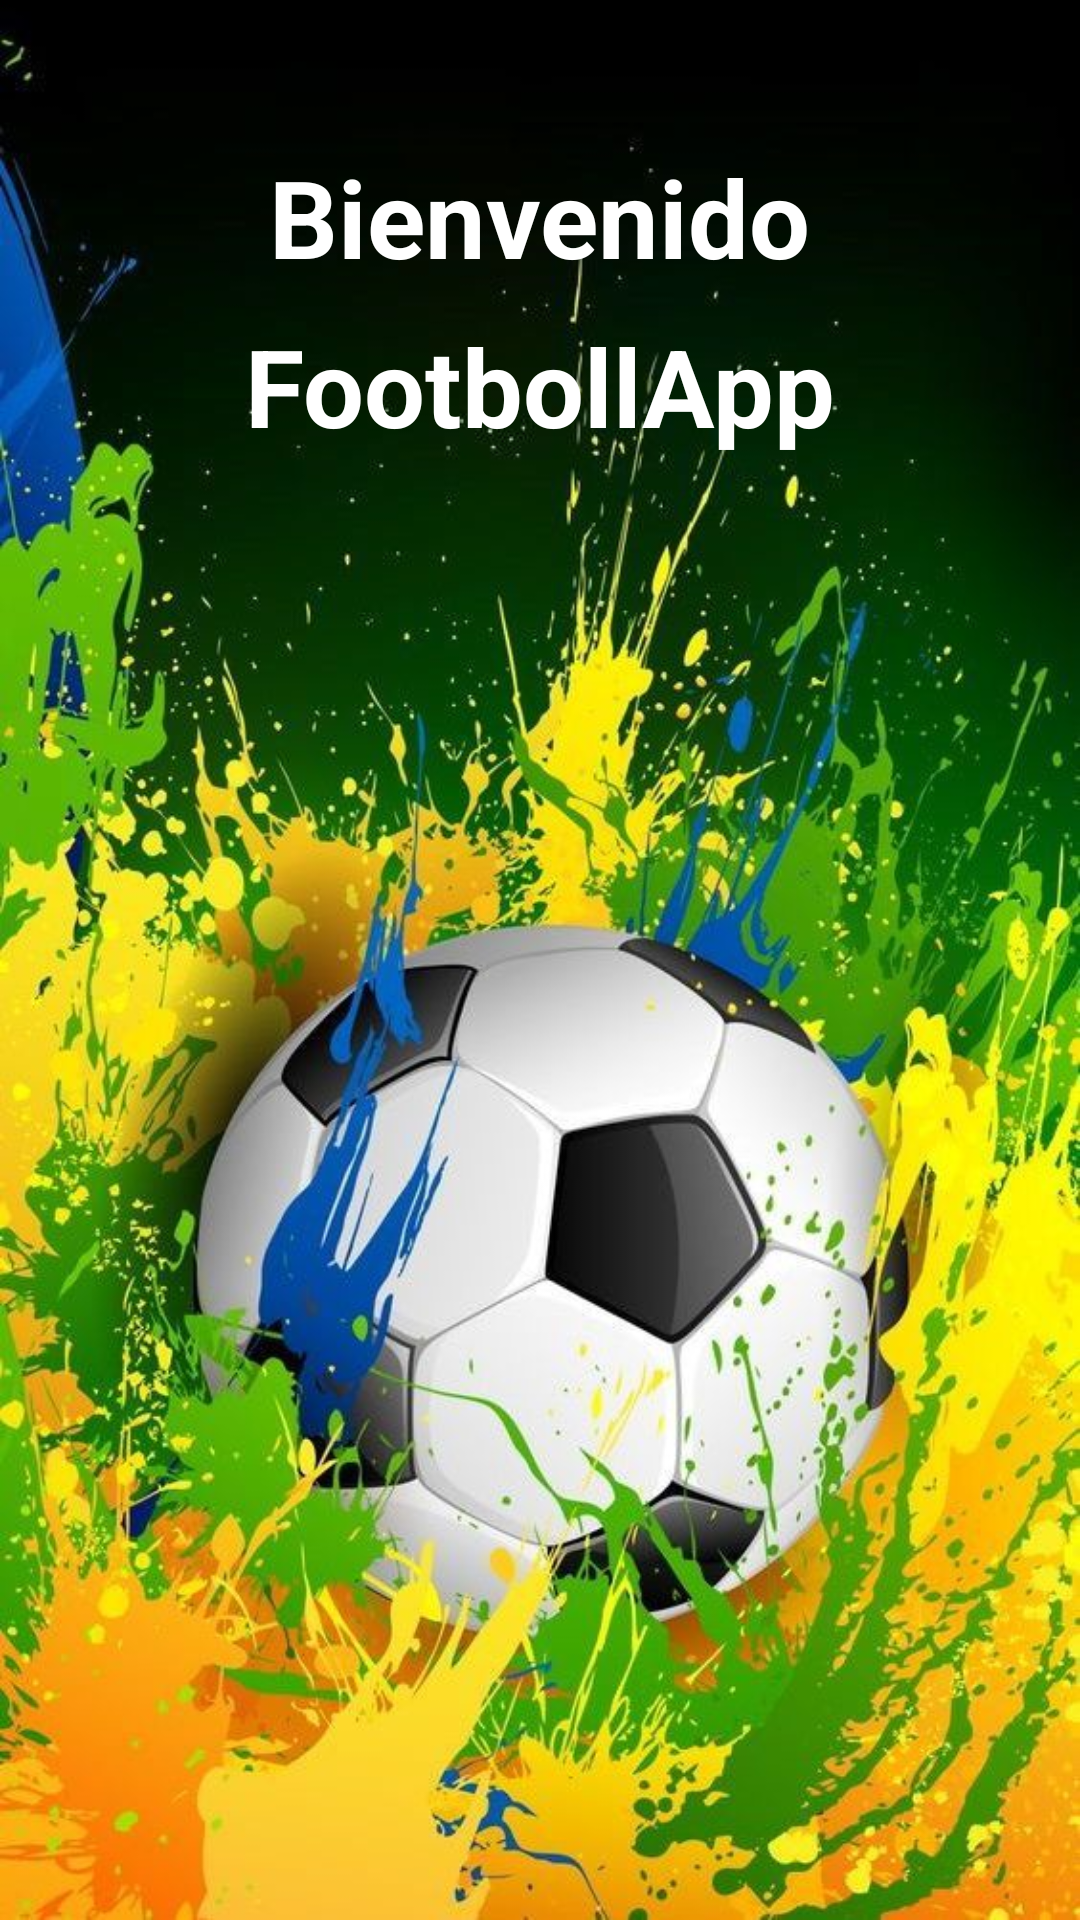

Produce the Android XML layout that renders to this screen, including the resource entries it uses.
<!-- AndroidManifest.xml: application theme AppTheme -->
<!-- res/layout/splash_screen.xml -->
<?xml version="1.0" encoding="utf-8"?>
<androidx.constraintlayout.widget.ConstraintLayout xmlns:android="http://schemas.android.com/apk/res/android"
    xmlns:app="http://schemas.android.com/apk/res-auto"
    xmlns:tools="http://schemas.android.com/tools"
    android:layout_width="match_parent"
    android:layout_height="match_parent"
    android:background="@drawable/logo"
    tools:context=".view.SplashScreen">

    <androidx.constraintlayout.widget.Guideline
        android:id="@+id/guideline"
        android:layout_width="wrap_content"
        android:layout_height="wrap_content"
        android:orientation="horizontal"
        app:layout_constraintGuide_percent="0.05" />

    <TextView
        android:id="@+id/textView2"
        android:layout_width="wrap_content"
        android:layout_height="wrap_content"
        android:layout_marginTop="16dp"
        android:text="Bienvenido"
        android:textColor="@android:color/background_light"
        android:textSize="36sp"
        android:textStyle="bold"
        app:layout_constraintEnd_toEndOf="parent"
        app:layout_constraintStart_toStartOf="parent"
        app:layout_constraintTop_toTopOf="@+id/guideline" />

    <TextView
        android:id="@+id/textView"
        android:layout_width="wrap_content"
        android:layout_height="wrap_content"
        android:layout_marginTop="8dp"
        android:text="FootbollApp"
        android:textColor="@android:color/background_light"
        android:textSize="36sp"
        android:textStyle="bold"
        app:layout_constraintEnd_toEndOf="parent"
        app:layout_constraintStart_toStartOf="parent"
        app:layout_constraintTop_toBottomOf="@+id/textView2" />


</androidx.constraintlayout.widget.ConstraintLayout>
<!-- resources referenced by this layout -->
<resources>
  <!-- drawable logo: jpg bitmap (drawable, 109024 bytes) -->
  <style name="AppTheme" parent="Theme.AppCompat.Light.DarkActionBar">
          
          <item name="colorPrimary">@color/colorPrimary</item>
          <item name="colorPrimaryDark">@color/colorPrimaryDark</item>
          <item name="colorAccent">@color/colorAccent</item>
      </style>
  <color name="colorPrimary">#6200EE</color>
  <color name="colorPrimaryDark">#3700B3</color>
  <color name="colorAccent">#03DAC5</color>
</resources>
